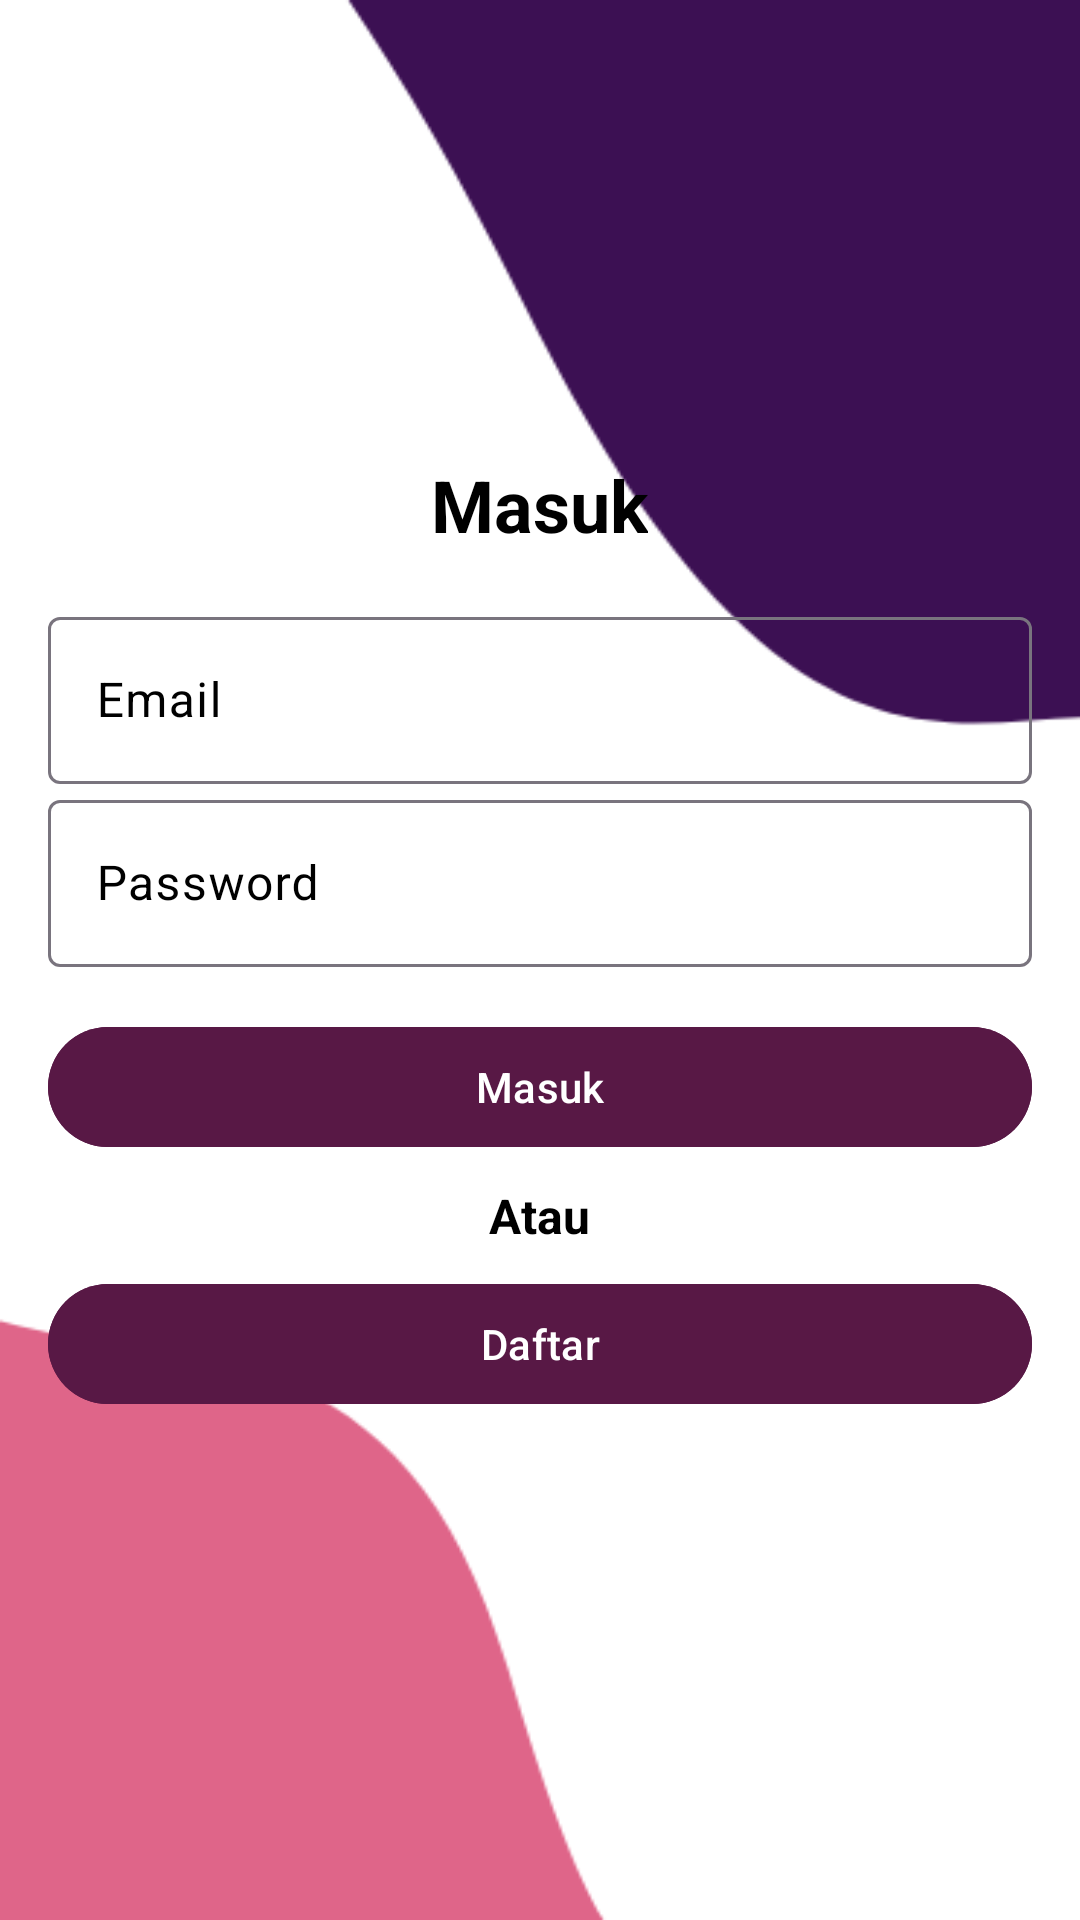

Write the Android layout XML for this screen, with the resource values it uses.
<!-- AndroidManifest.xml: application theme Theme.Authmysql -->
<!-- res/layout/activity_login.xml -->
<?xml version="1.0" encoding="utf-8"?>
<LinearLayout xmlns:android="http://schemas.android.com/apk/res/android"
    xmlns:app="http://schemas.android.com/apk/res-auto"
    xmlns:tools="http://schemas.android.com/tools"
    android:id="@+id/main"
    android:layout_width="match_parent"
    android:layout_height="match_parent"
    android:gravity="center"
    android:orientation="vertical"
    android:background="@drawable/page_bg"
    tools:context=".Login">
    <LinearLayout
        android:layout_width="wrap_content"
        android:layout_height="wrap_content"
        android:gravity="center"
        android:orientation="horizontal">
        <TextView
            android:layout_width="wrap_content"
            android:layout_height="wrap_content"
            android:text="Masuk"
            android:textColor="@color/black"
            android:textSize="24sp"
            android:textStyle="bold" />
    </LinearLayout>
    <com.google.android.material.textfield.TextInputLayout
        android:layout_width="match_parent"
        android:layout_height="wrap_content"
        android:layout_marginStart="16dp"
        android:layout_marginTop="16dp"
        android:layout_marginEnd="16dp"
        app:layout_constraintBottom_toTopOf="@+id/login"
        app:layout_constraintEnd_toEndOf="parent"
        app:layout_constraintStart_toStartOf="parent"
        android:textColorHint="@color/black"
        android:textColor="@color/black"
        android:backgroundTint ="@color/primary"
        app:layout_constraintTop_toTopOf="parent">
        <com.google.android.material.textfield.TextInputEditText
            android:id="@+id/email"
            android:layout_width="match_parent"
            android:layout_height="wrap_content"
            android:hint="Email"
            android:inputType="textEmailAddress" />
    </com.google.android.material.textfield.TextInputLayout>
    <com.google.android.material.textfield.TextInputLayout
        android:layout_width="match_parent"
        android:layout_height="wrap_content"
        android:layout_marginStart="16dp"
        android:layout_marginEnd="16dp"
        app:layout_constraintBottom_toTopOf="@+id/login"
        app:layout_constraintEnd_toEndOf="parent"
        app:layout_constraintStart_toStartOf="parent"
        android:textColorHint="@color/black"
        android:textColor="@color/black"
        android:backgroundTint ="@color/primary"
        app:layout_constraintTop_toTopOf="parent">
        <com.google.android.material.textfield.TextInputEditText
            android:id="@+id/password"
            android:layout_width="match_parent"
            android:layout_height="wrap_content"
            android:hint="Password"
            android:inputType="textPassword" />
    </com.google.android.material.textfield.TextInputLayout>
    <com.google.android.material.button.MaterialButton
        android:id="@+id/login"
        android:layout_width="match_parent"
        android:layout_height="wrap_content"
        android:layout_marginStart="16dp"
        android:layout_marginTop="16dp"
        android:layout_marginEnd="16dp"
        android:text="Masuk"
        android:backgroundTint="@color/primary"
        app:layout_constraintBottom_toTopOf="@+id/register"
        app:layout_constraintEnd_toEndOf="parent"
        app:layout_constraintStart_toStartOf="parent"
        app:layout_constraintTop_toBottomOf="@+id/password" />
    <TextView
        android:layout_width="wrap_content"
        android:layout_height="wrap_content"
        android:layout_marginTop="8dp"
        android:layout_marginBottom="8dp"
        android:text="Atau"
        android:textColor="@color/black"
        android:textSize="16sp"
        android:textStyle="bold"
        app:layout_constraintBottom_toTopOf="@+id/register"
        app:layout_constraintEnd_toEndOf="parent"
        app:layout_constraintStart_toStartOf="parent"
        app:layout_constraintTop_toBottomOf="@+id/login" />

    <com.google.android.material.button.MaterialButton
        android:id="@+id/register"
        android:layout_width="match_parent"
        android:layout_height="wrap_content"
        android:layout_marginStart="16dp"
        android:layout_marginEnd="16dp"
        android:layout_marginBottom="16dp"
        android:text="Daftar"
        android:backgroundTint="@color/primary"
        app:layout_constraintBottom_toTopOf="@+id/register"
        app:layout_constraintEnd_toEndOf="parent"
        app:layout_constraintStart_toStartOf="parent"
        app:layout_constraintTop_toBottomOf="@+id/login" />
</LinearLayout>
<!-- resources referenced by this layout -->
<resources>
  <color name="black">#FF000000</color>
  <color name="primary">#581845</color>
  <!-- drawable page_bg: png bitmap (drawable, 14555 bytes) -->
  <style name="Theme.Authmysql" parent="Base.Theme.Authmysql" />
  <style name="Base.Theme.Authmysql" parent="Theme.Material3.DayNight.NoActionBar">
          
          
      </style>
</resources>
